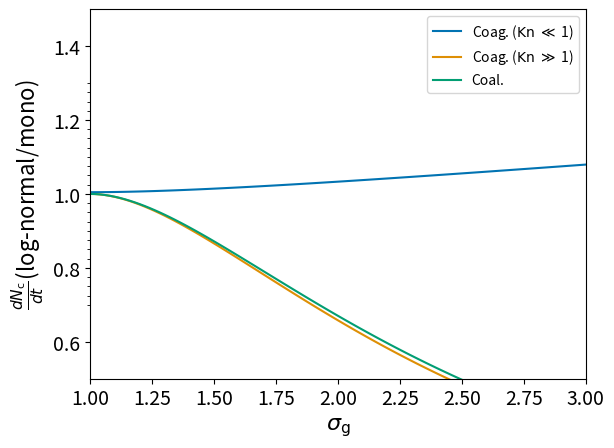

Recreate this plot in Python.
import numpy as np
import matplotlib.pylab as plt
from scipy.special import gammaln  # Use log-gamma instead of gamma
import seaborn as sns

# Define sigma range
sig = np.linspace(1.0, 3.0, 100)
lnsig2 = np.log(sig)**2

rfac = np.exp(-0.5 * lnsig2)

H = 1.0/np.sqrt(2.0)
Kn = 0.01
A = 1.165
B = 0.483
C = 0.997

# Compute the terms using log-normal resuls
B_l = (2.0 * (1.0 + np.exp(1.0/9.0 * lnsig2) \
  + Kn*1.639*(np.exp(1.0/18.0 * lnsig2) + np.exp(5.0/18.0 * lnsig2)))) / (4.0*(1.0 + Kn * (A + B*np.exp(-C/Kn))))

B_h = (H * np.sqrt(8.0)*rfac**2*(np.exp(25.0/72.0 * lnsig2) + 2.0*np.exp(5.0/72.0 * lnsig2) +  np.exp(1.0/72.0 * lnsig2))) / 8.0

grav = (rfac**2*(np.exp(2.0/9.0 * lnsig2) + np.exp(1.0/9.0 * lnsig2))) / 2.0

# Plot results
fig = plt.figure()
col = sns.color_palette('colorblind')

plt.plot(sig, B_l, label=r'Coag. (${\rm Kn}$ $\ll$ 1)', c=col[0])
plt.plot(sig, B_h, label=r'Coag. (${\rm Kn}$ $\gg$ 1)', c=col[1])
plt.plot(sig, grav, label=r'Coal.', c=col[2])

plt.legend()
plt.ylim(0.5, 1.5)
plt.xlim(1.0, 3)

# Add minor ticks every 0.02 on y-axis
y_major_ticks = np.arange(0.7, 1.32, 0.1)  # Major ticks every 0.1
y_minor_ticks = np.arange(0.7, 1.32, 0.025)  # Minor ticks every 0.02

#plt.yticks(y_major_ticks)  # Set major ticks
#plt.minorticks_on()  # Enable minor ticks
plt.gca().set_yticks(y_minor_ticks, minor=True)  # Set minor ticks

plt.xlabel(r'$\sigma_{\rm g}$', fontsize=16)
plt.ylabel(r'$\frac{dN_{\rm c}}{dt}$(log-normal/mono)', fontsize=16)

plt.tick_params(axis='both', which='major', labelsize=14)
plt.savefig('lognormal_fact_coll.pdf', dpi=144, bbox_inches='tight')

plt.show()
